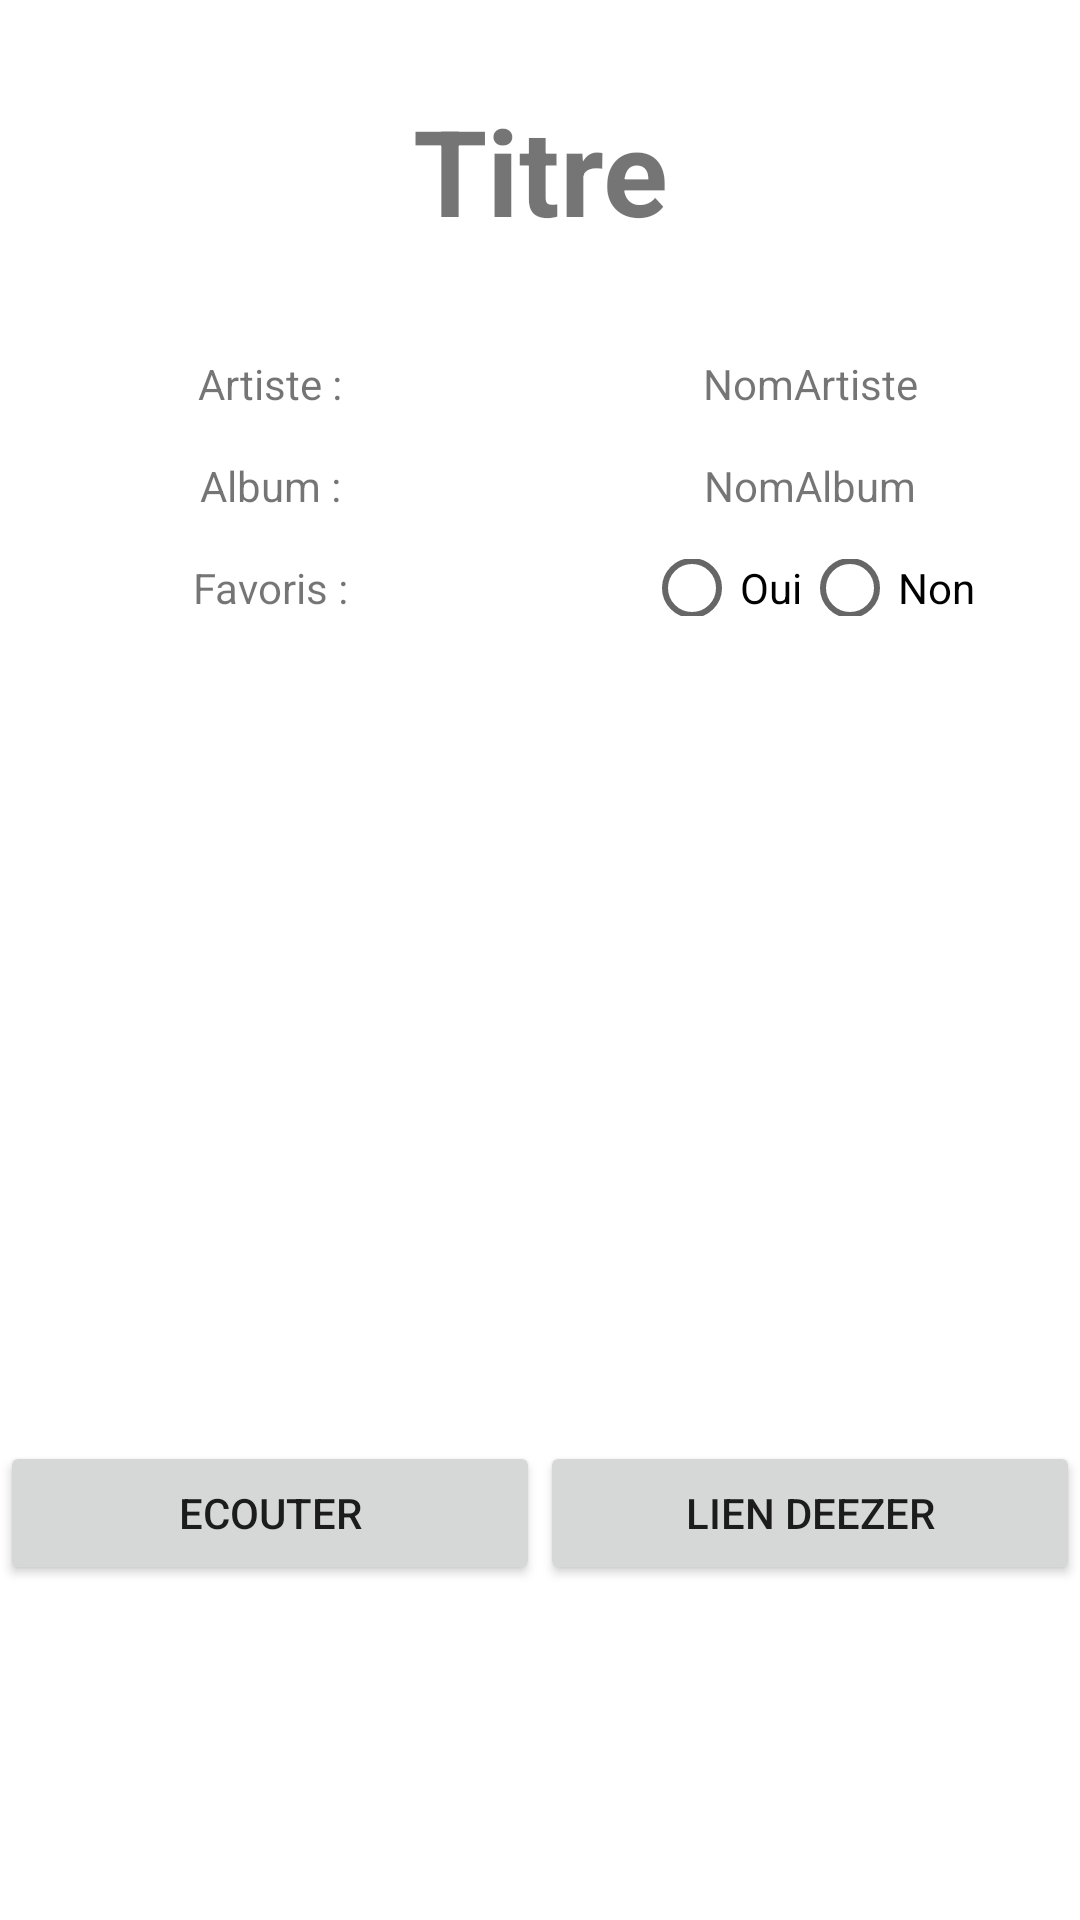

Layout XML and referenced resources for this Android screen:
<!-- AndroidManifest.xml: application theme Theme.MyDeezer -->
<!-- res/layout/fragment_detail.xml -->
<?xml version="1.0" encoding="utf-8"?>
<LinearLayout xmlns:android="http://schemas.android.com/apk/res/android"
    xmlns:app="http://schemas.android.com/apk/res-auto"
    xmlns:tools="http://schemas.android.com/tools"
    android:layout_width="match_parent"
    android:layout_height="match_parent"
    tools:context=".DetailFragment"
    android:orientation="vertical">


    <TextView
        android:layout_marginBottom="20dp"
        android:id="@+id/TitleDetail"
        android:layout_width="match_parent"
        android:layout_height="wrap_content"
        android:text="Titre"
        android:gravity="center"
        android:textStyle="bold"
        android:layout_marginTop="30dp"
        android:textSize="40dp"/>

    <LinearLayout
        android:layout_width="match_parent"
        android:layout_height="wrap_content"
        android:orientation="horizontal"
        android:layout_marginTop="15dp">

        <TextView
            android:id="@+id/textViewArtist"
            android:layout_width="0dp"
            android:layout_height="wrap_content"
            android:layout_weight="1"
            android:text="@string/textViewArtist"
            android:gravity="center"/>

        <TextView
            android:id="@+id/textViewArtistName"
            android:layout_width="0dp"
            android:layout_height="wrap_content"
            android:layout_weight="1"
            android:text="NomArtiste"
            android:gravity="center"/>
    </LinearLayout>

    <LinearLayout
        android:layout_marginTop="15dp"
        android:layout_width="match_parent"
        android:layout_height="wrap_content"
        android:orientation="horizontal">

        <TextView
            android:id="@+id/textViewAlbum"
            android:layout_width="0dp"
            android:layout_height="wrap_content"
            android:layout_weight="1"
            android:text="@string/textViewAlbum"
            android:gravity="center"/>

        <TextView
            android:id="@+id/textViewAlbumName"
            android:layout_width="0dp"
            android:layout_height="wrap_content"
            android:layout_weight="1"
            android:text="NomAlbum"
            android:gravity="center"/>
    </LinearLayout>

    <LinearLayout
        android:layout_marginTop="15dp"
        android:layout_width="match_parent"
        android:layout_height="wrap_content"
        android:orientation="horizontal">

        <TextView
            android:id="@+id/textViewFavoris"
            android:layout_width="0dp"
            android:layout_height="wrap_content"
            android:text="@string/textViewFavoris"
            android:layout_weight="1"
            android:gravity="center"/>
    <LinearLayout
        android:layout_width="0dp"
        android:layout_height="match_parent"
        android:orientation="horizontal"
        android:layout_weight="1"
        android:gravity="center">

        <RadioButton
            android:id="@+id/radioButtonFavoris1"
            android:layout_width="wrap_content"
            android:layout_height="wrap_content"
            android:text="@string/radioButtonFavoris1" />

        <RadioButton
            android:id="@+id/radioButtonFavoris2"
            android:layout_width="wrap_content"
            android:layout_height="wrap_content"
            android:text="@string/radioButtonFavoris2" />
    </LinearLayout>

    </LinearLayout>

    <ImageView
        android:layout_marginTop="75dp"
        android:id="@+id/imageAlbumDetail"
        android:layout_width="match_parent"
        android:layout_height="200dp"
        tools:src="@tools:sample/avatars" />

    <LinearLayout
        android:layout_width="match_parent"
        android:layout_height="wrap_content"
        android:orientation="horizontal"
        android:gravity="">

        <Button
            android:id="@+id/buttonPlayDetail"
            android:layout_width="0dp"
            android:layout_height="wrap_content"
            android:layout_weight="1"
            android:text="@string/buttonPlayDetail"
            android:gravity="center"/>

        <Button
            android:id="@+id/buttonLinkDetail"
            android:layout_width="0dp"
            android:layout_height="wrap_content"
            android:layout_weight="1"
            android:text="@string/buttonLinkDetail"
            android:gravity="center"/>

    </LinearLayout>
</LinearLayout>
<!-- resources referenced by this layout -->
<resources>
  <string name="buttonLinkDetail"> Lien Deezer </string>
  <string name="buttonPlayDetail"> Ecouter </string>
  <string name="radioButtonFavoris1"> Oui </string>
  <string name="radioButtonFavoris2"> Non </string>
  <string name="textViewAlbum">Album :</string>
  <string name="textViewArtist">Artiste :</string>
  <string name="textViewFavoris"> Favoris : </string>
  <style name="Theme.MyDeezer" parent="Theme.MaterialComponents.DayNight.DarkActionBar">
          
          <item name="colorPrimary">@color/purple_500</item>
          <item name="colorPrimaryVariant">@color/purple_700</item>
          <item name="colorOnPrimary">@color/white</item>
          
          <item name="colorSecondary">@color/teal_200</item>
          <item name="colorSecondaryVariant">@color/teal_700</item>
          <item name="colorOnSecondary">@color/black</item>
          
          <item name="android:statusBarColor">?attr/colorPrimaryVariant</item>
          
      </style>
  <!-- not gathered from this repository: default colours our renderer supplied (Android Studio template values) -->
  <color name="purple_500">#FF6200EE</color>
  <color name="purple_700">#FF3700B3</color>
  <color name="teal_200">#FF03DAC5</color>
  <color name="teal_700">#FF018786</color>
  <color name="black">#FF000000</color>
  <color name="white">#FFFFFFFF</color>
</resources>
